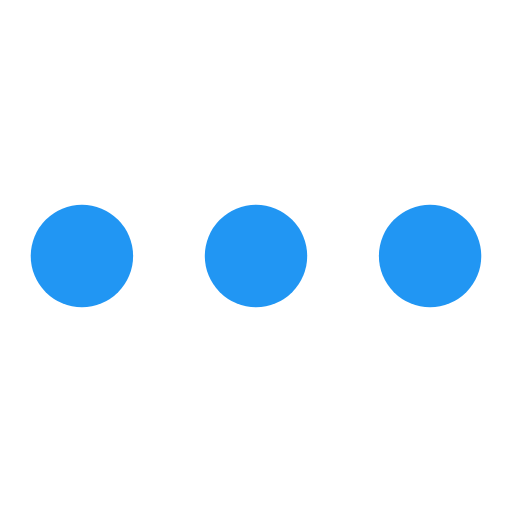
t = 0.00 s
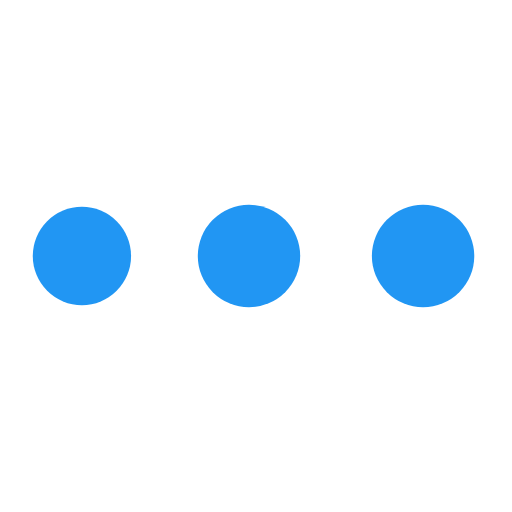
t = 0.46 s
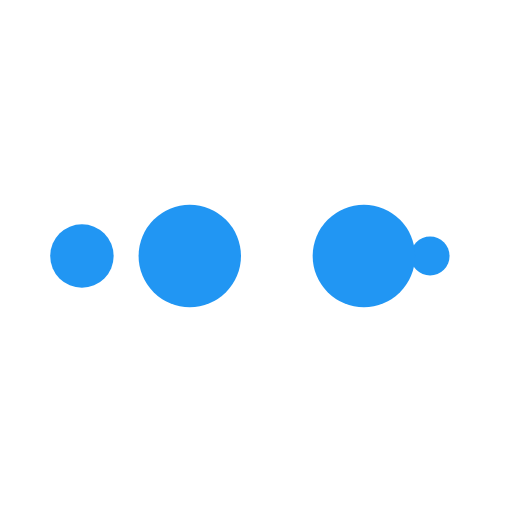
t = 0.76 s
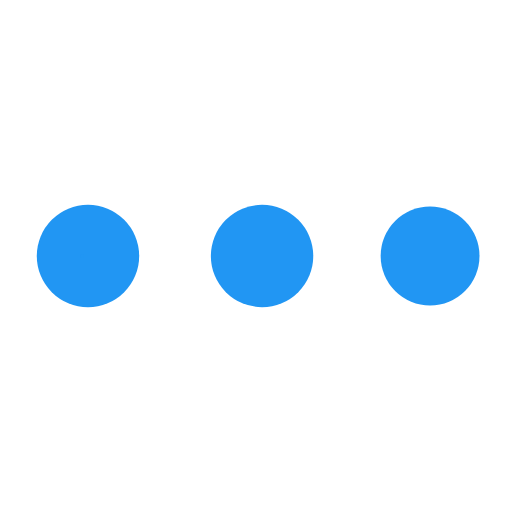
t = 1.22 s
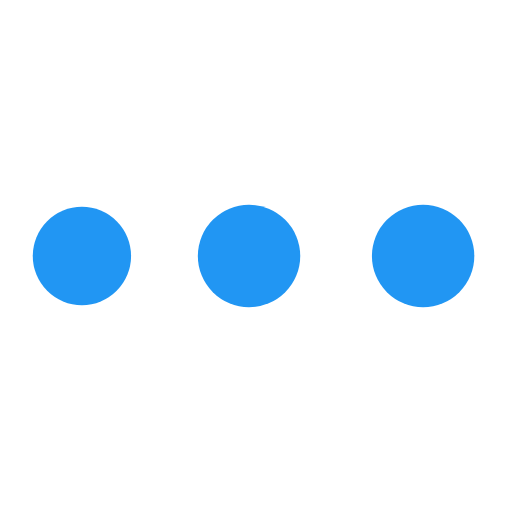
t = 1.68 s
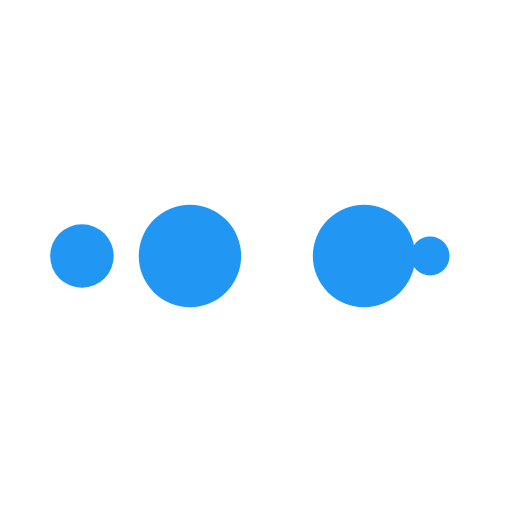
t = 1.98 s

The animated SVG that drew these frames (rendered in a browser with its animation timeline set to each time). Animation: 10 SMIL elements (animate=10); one cycle of 2.44 s, repeats indefinitely.

<?xml version="1.0" encoding="utf-8"?>
<svg xmlns="http://www.w3.org/2000/svg" xmlns:xlink="http://www.w3.org/1999/xlink" style="margin: auto; background: none; display: block; shape-rendering: auto;" width="200px" height="200px" viewBox="0 0 100 100" preserveAspectRatio="xMidYMid">
<circle cx="84" cy="50" r="10" fill="#2196f3">
    <animate attributeName="r" repeatCount="indefinite" dur="0.6097560975609756s" calcMode="spline" keyTimes="0;1" values="10;0" keySplines="0 0.5 0.5 1" begin="0s"></animate>
    <animate attributeName="fill" repeatCount="indefinite" dur="2.4390243902439024s" calcMode="discrete" keyTimes="0;0.25;0.5;0.75;1" values="#2196f3;#2196f3;#2196f3;#2196f3;#2196f3" begin="0s"></animate>
</circle><circle cx="16" cy="50" r="10" fill="#2196f3">
  <animate attributeName="r" repeatCount="indefinite" dur="2.4390243902439024s" calcMode="spline" keyTimes="0;0.25;0.5;0.75;1" values="0;0;10;10;10" keySplines="0 0.5 0.5 1;0 0.5 0.5 1;0 0.5 0.5 1;0 0.5 0.5 1" begin="0s"></animate>
  <animate attributeName="cx" repeatCount="indefinite" dur="2.4390243902439024s" calcMode="spline" keyTimes="0;0.25;0.5;0.75;1" values="16;16;16;50;84" keySplines="0 0.5 0.5 1;0 0.5 0.5 1;0 0.5 0.5 1;0 0.5 0.5 1" begin="0s"></animate>
</circle><circle cx="50" cy="50" r="10" fill="#2196f3">
  <animate attributeName="r" repeatCount="indefinite" dur="2.4390243902439024s" calcMode="spline" keyTimes="0;0.25;0.5;0.75;1" values="0;0;10;10;10" keySplines="0 0.5 0.5 1;0 0.5 0.5 1;0 0.5 0.5 1;0 0.5 0.5 1" begin="-0.6097560975609756s"></animate>
  <animate attributeName="cx" repeatCount="indefinite" dur="2.4390243902439024s" calcMode="spline" keyTimes="0;0.25;0.5;0.75;1" values="16;16;16;50;84" keySplines="0 0.5 0.5 1;0 0.5 0.5 1;0 0.5 0.5 1;0 0.5 0.5 1" begin="-0.6097560975609756s"></animate>
</circle><circle cx="84" cy="50" r="10" fill="#2196f3">
  <animate attributeName="r" repeatCount="indefinite" dur="2.4390243902439024s" calcMode="spline" keyTimes="0;0.25;0.5;0.75;1" values="0;0;10;10;10" keySplines="0 0.5 0.5 1;0 0.5 0.5 1;0 0.5 0.5 1;0 0.5 0.5 1" begin="-1.2195121951219512s"></animate>
  <animate attributeName="cx" repeatCount="indefinite" dur="2.4390243902439024s" calcMode="spline" keyTimes="0;0.25;0.5;0.75;1" values="16;16;16;50;84" keySplines="0 0.5 0.5 1;0 0.5 0.5 1;0 0.5 0.5 1;0 0.5 0.5 1" begin="-1.2195121951219512s"></animate>
</circle><circle cx="16" cy="50" r="10" fill="#2196f3">
  <animate attributeName="r" repeatCount="indefinite" dur="2.4390243902439024s" calcMode="spline" keyTimes="0;0.25;0.5;0.75;1" values="0;0;10;10;10" keySplines="0 0.5 0.5 1;0 0.5 0.5 1;0 0.5 0.5 1;0 0.5 0.5 1" begin="-1.829268292682927s"></animate>
  <animate attributeName="cx" repeatCount="indefinite" dur="2.4390243902439024s" calcMode="spline" keyTimes="0;0.25;0.5;0.75;1" values="16;16;16;50;84" keySplines="0 0.5 0.5 1;0 0.5 0.5 1;0 0.5 0.5 1;0 0.5 0.5 1" begin="-1.829268292682927s"></animate>
</circle>
<!-- [ldio] generated by https://loading.io/ --></svg>